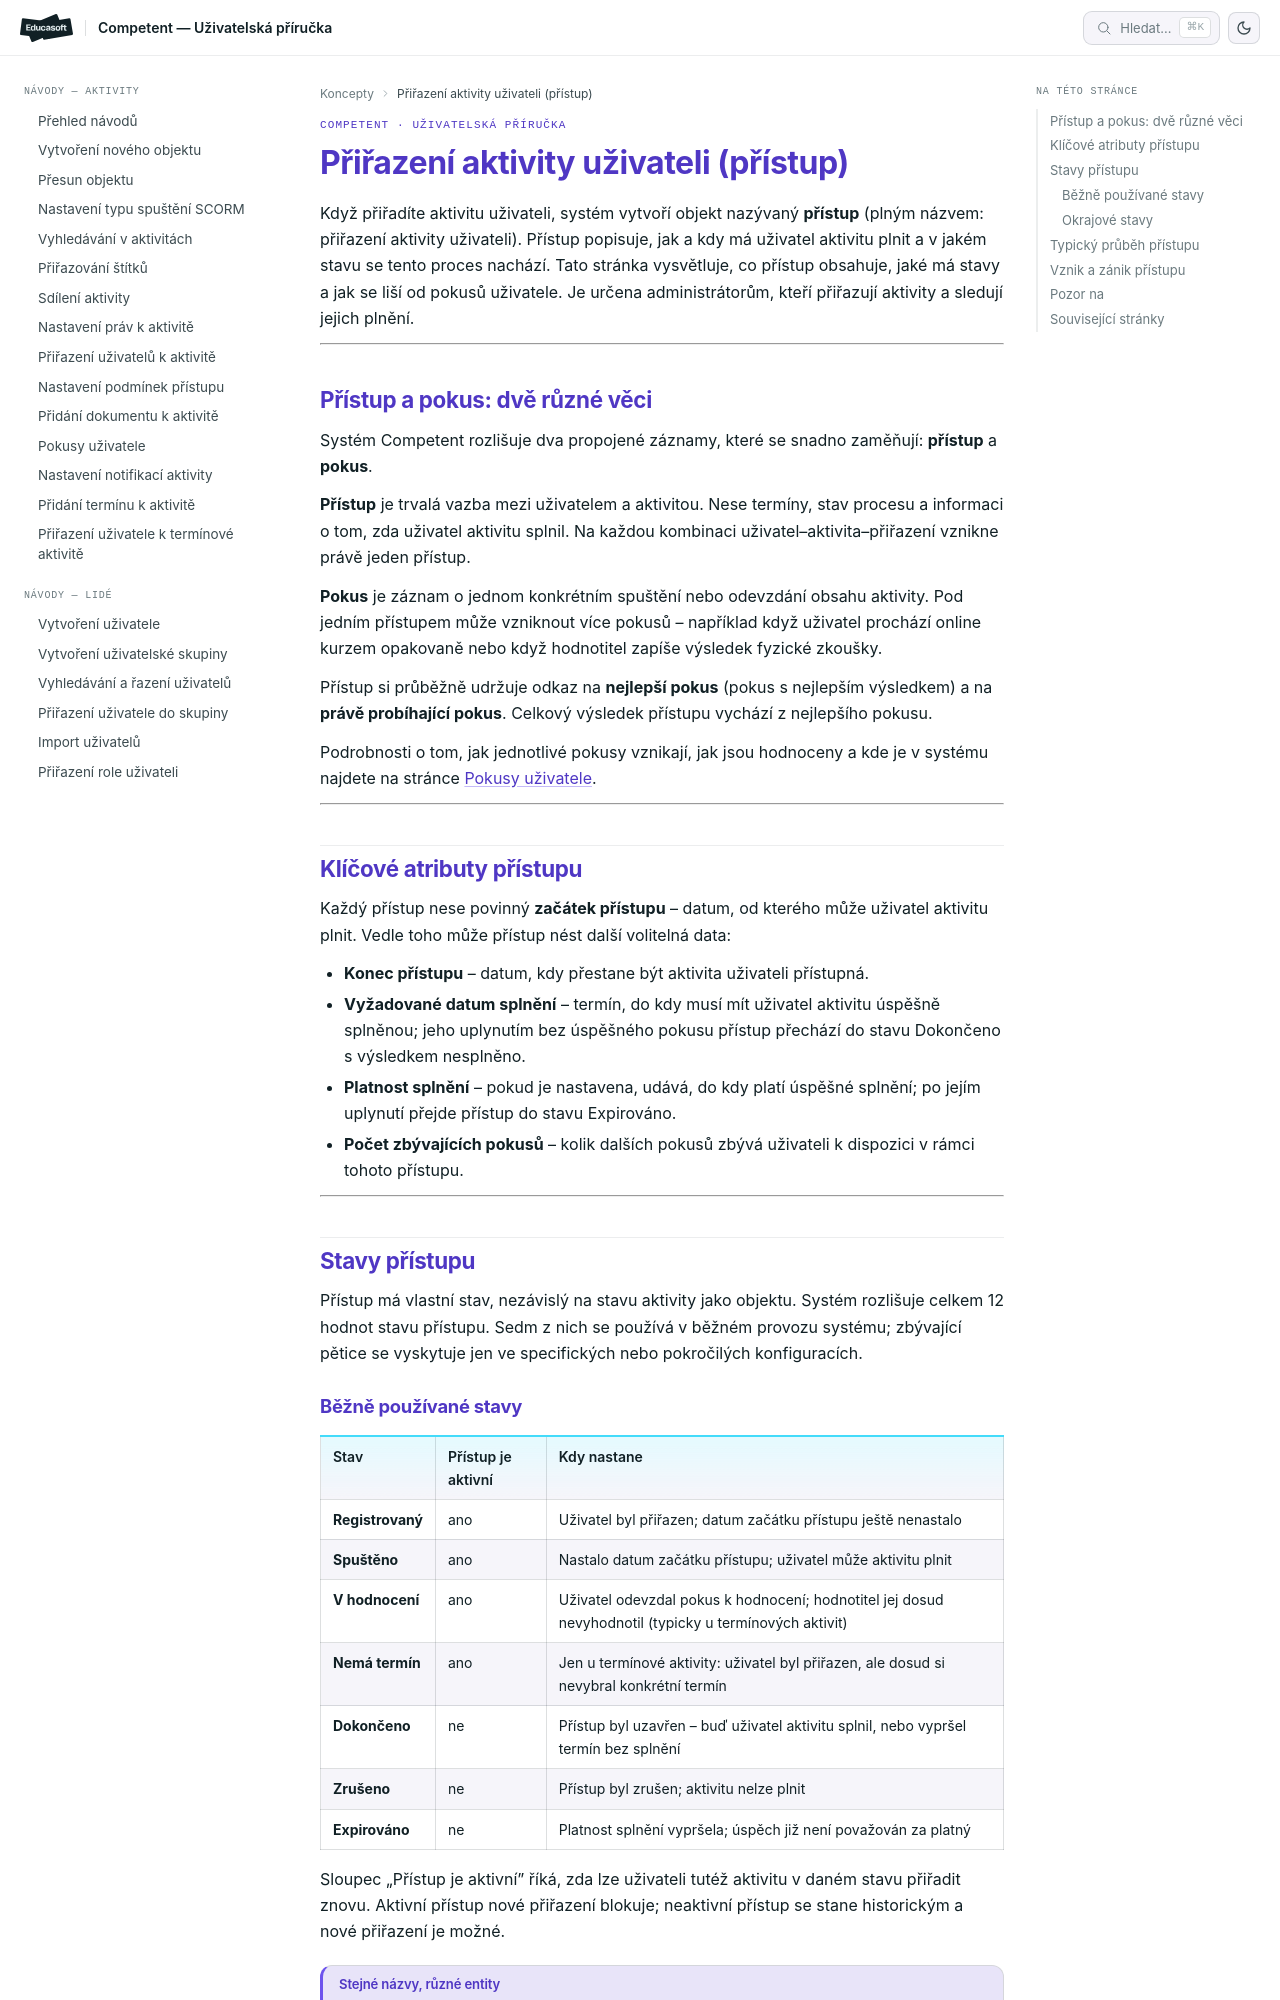

repository: EducasoftSolutions/competent-documentation · page: pro-administratory/concepts/prirazeni-aktivity-uzivateli-pristup/index.html · generator: mkdocs

# Přiřazení aktivity uživateli: přístup

Když přiřadíte aktivitu uživateli, systém vytvoří objekt nazývaný **přístup**
(plným názvem: přiřazení aktivity uživateli). Přístup popisuje, jak a kdy má
uživatel aktivitu plnit a v jakém stavu se tento proces nachází. Tato stránka
vysvětluje, co přístup obsahuje, jaké má stavy a jak se liší od pokusů uživatele.
Je určena administrátorům, kteří přiřazují aktivity a sledují jejich plnění.

---

## Přístup a pokus: dvě různé věci

Systém Competent rozlišuje dva propojené záznamy, které se snadno zaměňují:
**přístup** a **pokus**.

**Přístup** je trvalá vazba mezi uživatelem a aktivitou. Nese termíny, stav
procesu a informaci o tom, zda uživatel aktivitu splnil. Na každou kombinaci
uživatel–aktivita–přiřazení vznikne právě jeden přístup.

**Pokus** je záznam o jednom konkrétním spuštění nebo odevzdání obsahu aktivity.
Pod jedním přístupem může vzniknout více pokusů – například když uživatel prochází
online kurzem opakovaně nebo když hodnotitel zapíše výsledek fyzické zkoušky.

Přístup si průběžně udržuje odkaz na **nejlepší pokus** (pokus s nejlepším
výsledkem) a na **právě probíhající pokus**. Celkový výsledek přístupu vychází
z nejlepšího pokusu.

Podrobnosti o tom, jak jednotlivé pokusy vznikají, jak jsou hodnoceny a kde je
v systému najdete na stránce [Pokusy uživatele](pokusy-uzivatele.md).

---

## Klíčové atributy přístupu

Každý přístup nese povinný **začátek přístupu** – datum, od kterého může
uživatel aktivitu plnit. Vedle toho může přístup nést další volitelná data:

- **Konec přístupu** – datum, kdy přestane být aktivita uživateli přístupná.
- **Vyžadované datum splnění** – termín, do kdy musí mít uživatel aktivitu
  úspěšně splněnou; jeho uplynutím bez úspěšného pokusu přístup přechází do
  stavu Dokončeno s výsledkem nesplněno.
- **Platnost splnění** – pokud je nastavena, udává, do kdy platí úspěšné
  splnění; po jejím uplynutí přejde přístup do stavu Expirováno.
- **Počet zbývajících pokusů** – kolik dalších pokusů zbývá uživateli k dispozici
  v rámci tohoto přístupu.

---

## Stavy přístupu

Přístup má vlastní stav, nezávislý na stavu aktivity jako objektu. Systém
rozlišuje celkem 12 hodnot stavu přístupu. Sedm z nich se používá v běžném
provozu systému; zbývající pětice se vyskytuje jen ve specifických nebo pokročilých
konfiguracích.
